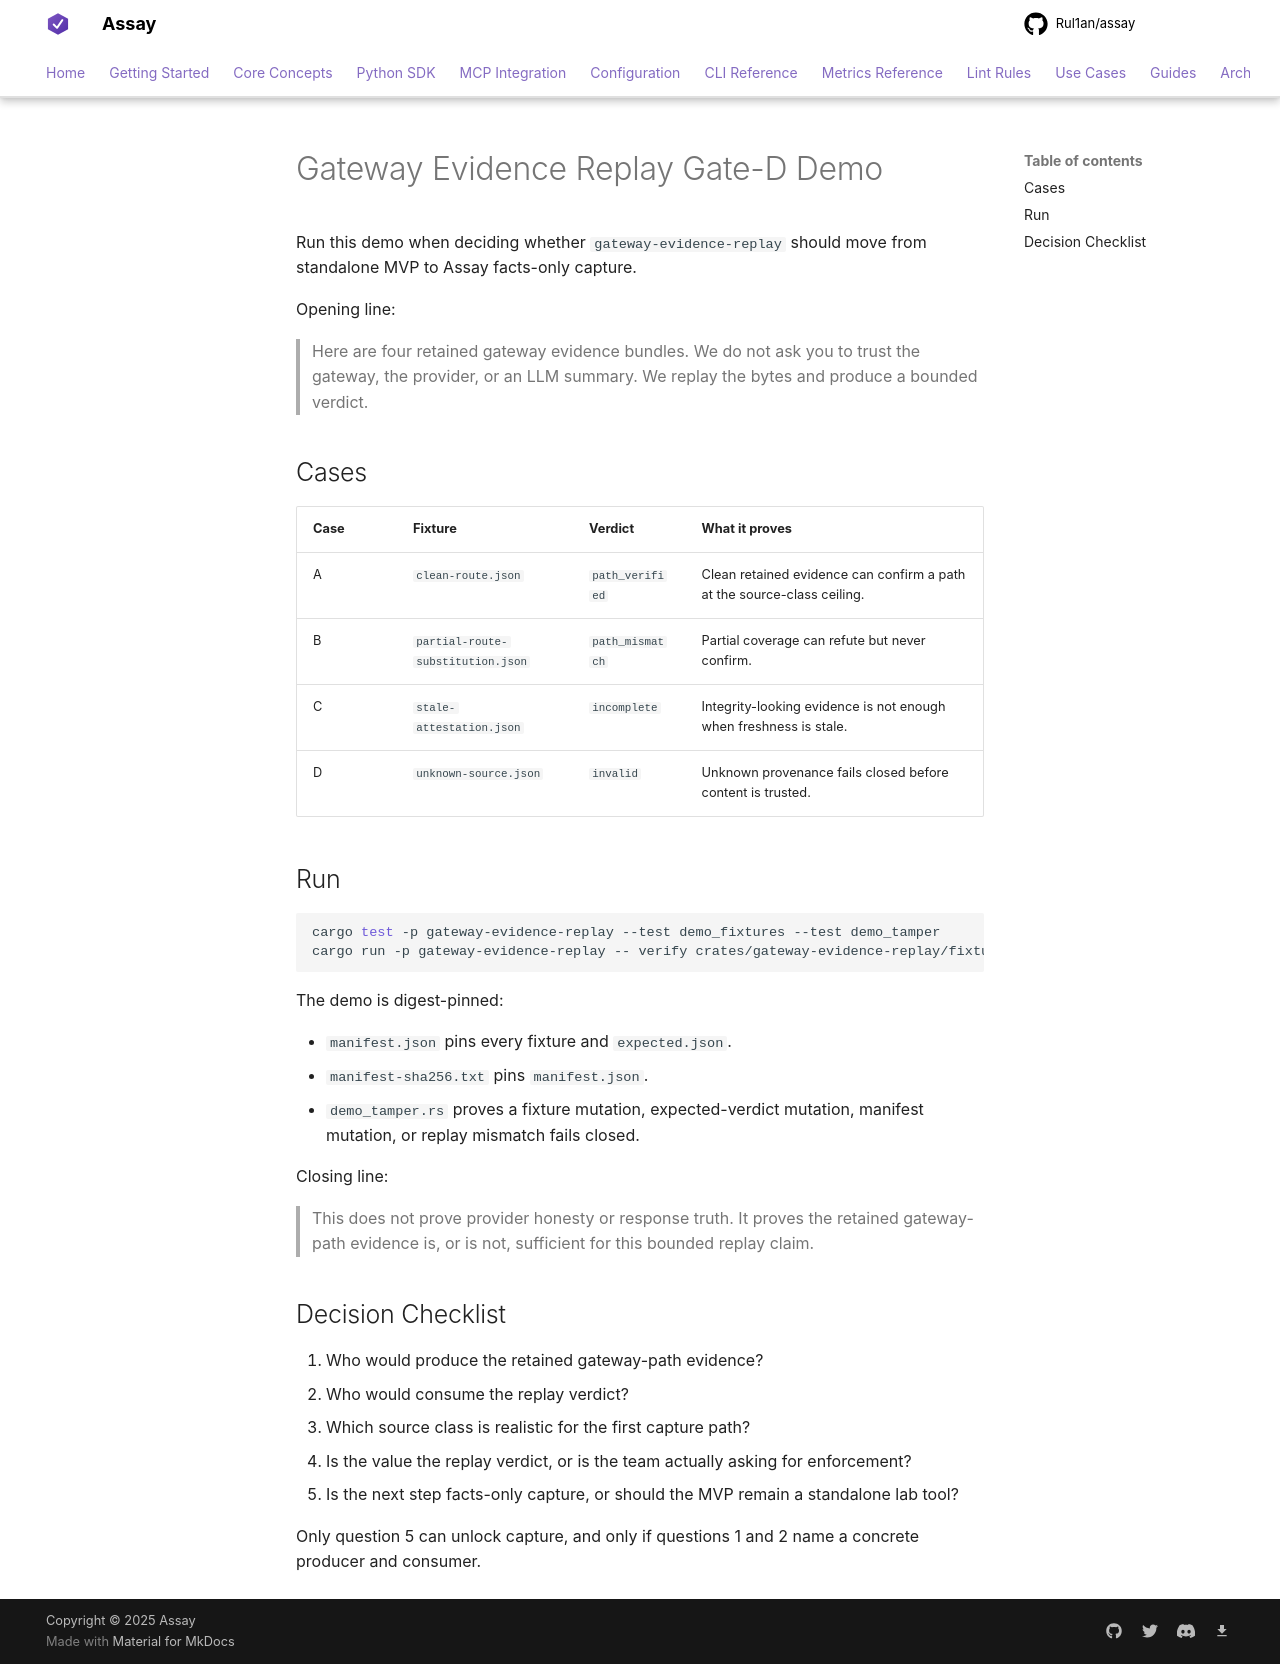

repository: Rul1an/assay · page: gateway-evidence-replay/GATE-D-DEMO/index.html · generator: mkdocs

# Gateway Evidence Replay Gate-D Demo

Run this demo when deciding whether `gateway-evidence-replay` should move from standalone MVP to Assay facts-only capture.

Opening line:

> Here are four retained gateway evidence bundles. We do not ask you to trust the gateway, the provider, or an LLM summary. We replay the bytes and produce a bounded verdict.

## Cases

| Case | Fixture | Verdict | What it proves |
| --- | --- | --- | --- |
| A | `clean-route.json` | `path_verified` | Clean retained evidence can confirm a path at the source-class ceiling. |
| B | `partial-route-substitution.json` | `path_mismatch` | Partial coverage can refute but never confirm. |
| C | `stale-attestation.json` | `incomplete` | Integrity-looking evidence is not enough when freshness is stale. |
| D | `unknown-source.json` | `invalid` | Unknown provenance fails closed before content is trusted. |

## Run

```bash
cargo test -p gateway-evidence-replay --test demo_fixtures --test demo_tamper
cargo run -p gateway-evidence-replay -- verify crates/gateway-evidence-replay/fixtures/gateway-path-v0/demo/clean-route.json --format gateway-path.v0 --json
```

The demo is digest-pinned:

- `manifest.json` pins every fixture and `expected.json`.
- `manifest-sha256.txt` pins `manifest.json`.
- `demo_tamper.rs` proves a fixture mutation, expected-verdict mutation, manifest mutation, or replay mismatch fails closed.

Closing line:

> This does not prove provider honesty or response truth. It proves the retained gateway-path evidence is, or is not, sufficient for this bounded replay claim.

## Decision Checklist

1. Who would produce the retained gateway-path evidence?
2. Who would consume the replay verdict?
3. Which source class is realistic for the first capture path?
4. Is the value the replay verdict, or is the team actually asking for enforcement?
5. Is the next step facts-only capture, or should the MVP remain a standalone lab tool?

Only question 5 can unlock capture, and only if questions 1 and 2 name a concrete producer and consumer.
